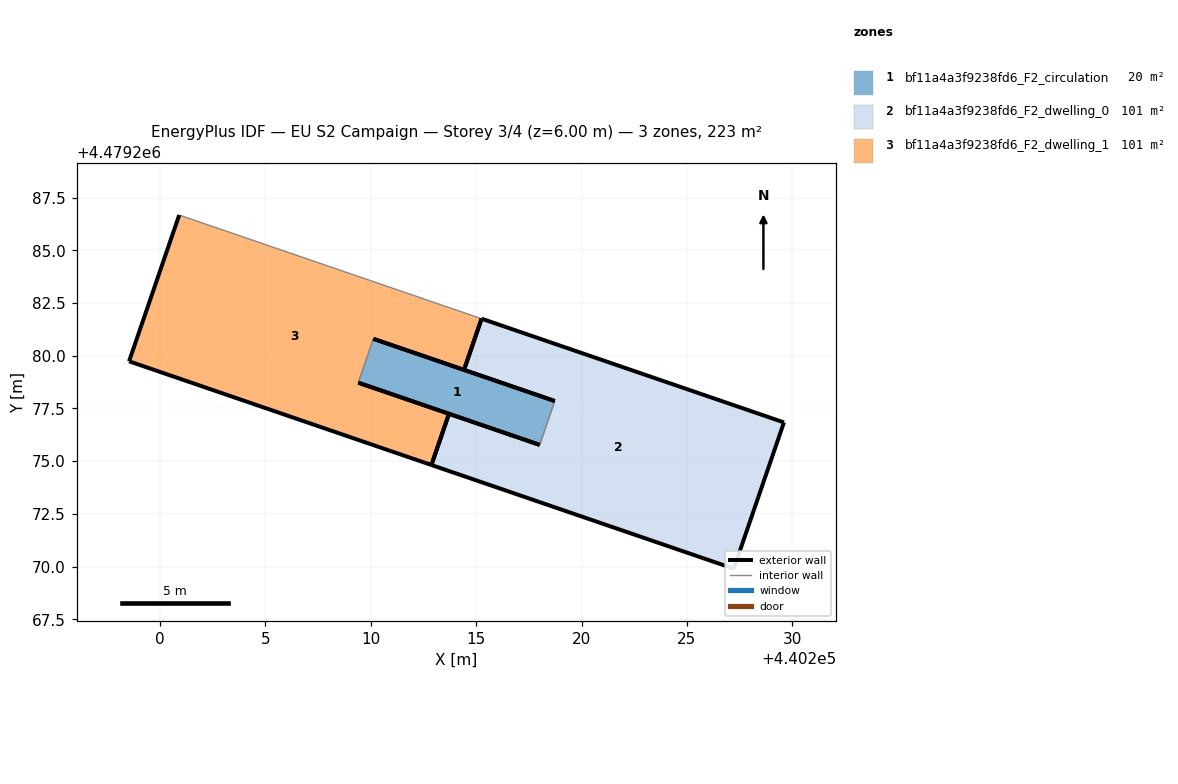
=== STOREY PLAN SPEC (per zone: floor XY polygon, exterior-wall plan segments, windows/doors) ===
zone 1: bf11a4a3f9238fd6_F2_circulation  (20.0 m²)
  floor: (440218.01, 4479275.77) (440218.73, 4479277.85) (440210.12, 4479280.80) (440209.41, 4479278.72)
  exterior wall: (440218.02, 4479275.77) – (440209.41, 4479278.72)  [9.1 m]
  exterior wall: (440210.12, 4479280.80) – (440218.73, 4479277.85)  [9.1 m]
  interior walls: 2
zone 2: bf11a4a3f9238fd6_F2_dwelling_0  (101.3 m²)
  floor: (440227.22, 4479269.90) (440229.60, 4479276.84) (440215.26, 4479281.76) (440214.42, 4479279.33) (440218.73, 4479277.85) (440218.01, 4479275.77) (440213.71, 4479277.25) (440212.88, 4479274.82)
  exterior wall: (440227.22, 4479269.90) – (440212.88, 4479274.82)  [15.2 m]
  exterior wall: (440213.71, 4479277.25) – (440218.02, 4479275.77)  [4.5 m]
  exterior wall: (440218.73, 4479277.85) – (440214.42, 4479279.33)  [4.6 m]
  exterior wall: (440215.26, 4479281.76) – (440229.60, 4479276.84)  [15.2 m]
  exterior wall: (440229.60, 4479276.84) – (440227.22, 4479269.90)  [7.3 m]
  exterior wall: (440212.88, 4479274.82) – (440213.71, 4479277.25)  [2.6 m]
  exterior wall: (440214.42, 4479279.33) – (440215.26, 4479281.76)  [2.6 m]
  interior walls: 1
zone 3: bf11a4a3f9238fd6_F2_dwelling_1  (101.3 m²)
  floor: (440212.88, 4479274.82) (440213.71, 4479277.25) (440209.41, 4479278.72) (440210.12, 4479280.80) (440214.42, 4479279.33) (440215.26, 4479281.76) (440200.91, 4479286.68) (440198.53, 4479279.74)
  exterior wall: (440214.42, 4479279.33) – (440210.12, 4479280.80)  [4.5 m]
  exterior wall: (440209.41, 4479278.72) – (440213.71, 4479277.25)  [4.5 m]
  exterior wall: (440212.88, 4479274.82) – (440198.53, 4479279.74)  [15.2 m]
  exterior wall: (440198.53, 4479279.74) – (440200.91, 4479286.68)  [7.3 m]
  exterior wall: (440213.71, 4479277.25) – (440212.88, 4479274.82)  [2.6 m]
  exterior wall: (440215.26, 4479281.76) – (440214.42, 4479279.33)  [2.6 m]
  interior walls: 2

=== DERIVED (storey summary) ===
Building: EU S2 Campaign
Storey: 3 of 4  (floor level z = 6.00 m)
Storey gross floor area: 222.5 m²
Zones on this storey: 3
  - bf11a4a3f9238fd6_F2_circulation: floor 20.0 m²; exterior wall 18.2 m (54.6 m²); WWR 0.0%
  - bf11a4a3f9238fd6_F2_dwelling_0: floor 101.3 m²; exterior wall 51.9 m (155.7 m²); WWR 0.0%
  - bf11a4a3f9238fd6_F2_dwelling_1: floor 101.3 m²; exterior wall 36.7 m (110.2 m²); WWR 0.0%
Zone adjacency (shared interzone walls):
  - bf11a4a3f9238fd6_F2_circulation ↔ bf11a4a3f9238fd6_F2_dwelling_0
  - bf11a4a3f9238fd6_F2_circulation ↔ bf11a4a3f9238fd6_F2_dwelling_1